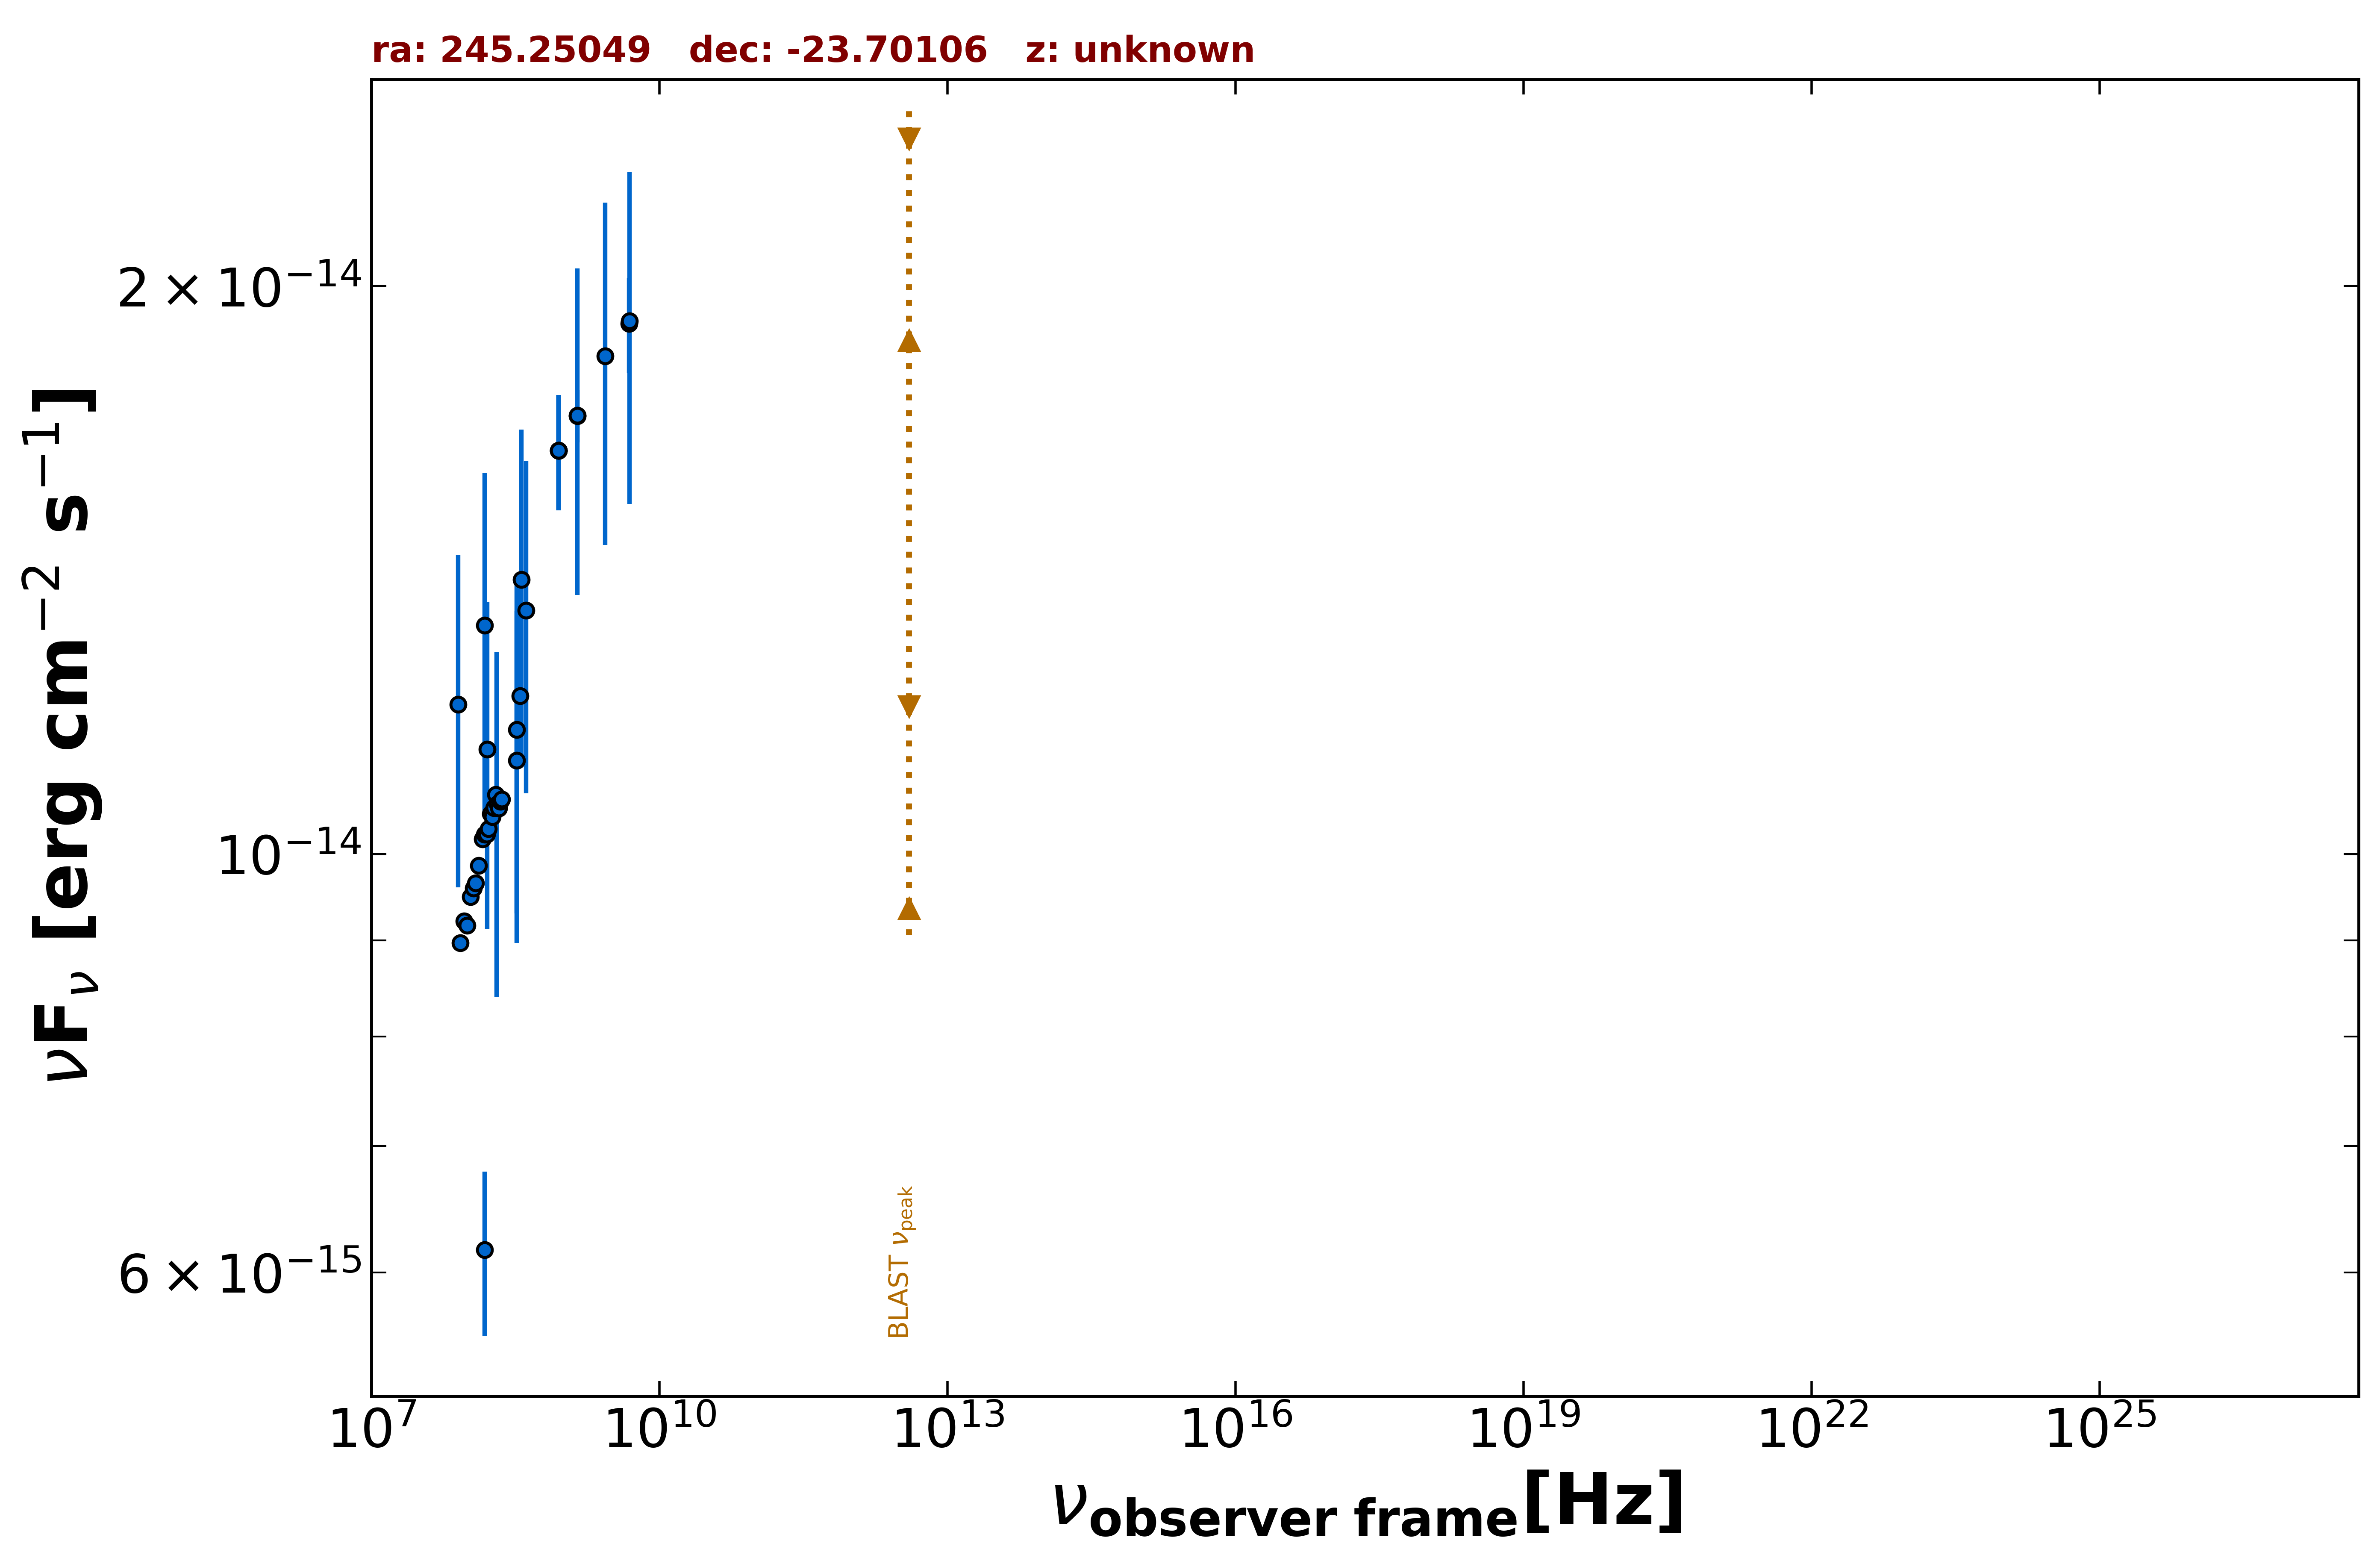

Source data for this figure (header and first rows):
freq., flux, err_flux, MJD_start, MJD_end, flag, catalog, reference
1.400e+09, 1.707e-14, 5.450e-16, 55000, 55000, , NVSS, Condon et al. 1998  AJ  115  1693
8.870e+08, 1.636e-14, 1.150e-15, 55000, 55000, , RACS, Hale et al. 2021  PASA  38  e058
8.870e+08, 1.636e-14, 1.150e-15, 55000, 55000, , RACS, Hale et al. 2021  PASA  38  e058
8.870e+08, 1.636e-14, 1.150e-15, 55000, 55000, , RACS, Hale et al. 2021  PASA  38  e058
8.870e+08, 1.636e-14, 1.150e-15, 55000, 55000, , RACS, Hale et al. 2021  PASA  38  e058
1.500e+08, 6.167e-15, 6.165e-16, 55000, 55000, , TGSS150, Intema et al. 2017  A&A  598  A781
3.520e+08, 1.213e-14, 1.000e-17, 55000, 55000, , WISH352, De Bruce et al. 2002  A&A  394  59
4.800e+09, 1.910e-14, 1.105e-15, 55000, 55000, , PMN, Griffith et al. 1993-1996  VizieR  VIII/…
4.850e+09, 1.916e-14, 3.830e-15, 55000, 55000, , SPECFINDV3, Stein et al.  2021  A&A  655  A17
2.700e+09, 1.836e-14, 3.780e-15, 55000, 55000, , SPECFINDV3, Stein et al.  2021  A&A  655  A17
1.400e+09, 1.708e-14, 3.360e-15, 55000, 55000, , SPECFINDV3, Stein et al.  2021  A&A  655  A17
3.650e+08, 1.398e-14, 2.810e-15, 55000, 55000, , SPECFINDV3, Stein et al.  2021  A&A  655  A17
3.250e+08, 1.164e-14, 2.343e-15, 55000, 55000, , SPECFINDV3, Stein et al.  2021  A&A  655  A17
1.500e+08, 1.322e-14, 2.705e-15, 55000, 55000, , SPECFINDV3, Stein et al.  2021  A&A  655  A17
3.250e+08, 1.121e-14, 2.240e-15, 55000, 55000, , SPECFINDV3, Stein et al.  2021  A&A  655  A17
4.080e+08, 1.346e-14, 2.695e-15, 55000, 55000, , SPECFINDV3, Stein et al.  2021  A&A  655  A17
2.000e+08, 1.060e-14, 2.200e-15, 55000, 55000, , SPECFINDV3, Stein et al.  2021  A&A  655  A17
8.000e+07, 1.200e-14, 2.400e-15, 55000, 55000, , SPECFINDV3, Stein et al.  2021  A&A  655  A17
1.600e+08, 1.136e-14, 2.240e-15, 55000, 55000, , SPECFINDV3, Stein et al.  2021  A&A  655  A17
8.400e+07, 8.968e-15, 9.150e-17, 55000, 55000, , GLEAMV2, Hurley-Walker N. et al.  2017  MNRAS  46…
9.200e+07, 9.213e-15, 8.700e-17, 55000, 55000, , GLEAMV2, Hurley-Walker N. et al.  2017  MNRAS  46…
9.900e+07, 9.165e-15, 8.600e-17, 55000, 55000, , GLEAMV2, Hurley-Walker N. et al.  2017  MNRAS  46…
1.070e+08, 9.492e-15, 7.700e-17, 55000, 55000, , GLEAMV2, Hurley-Walker N. et al.  2017  MNRAS  46…
1.150e+08, 9.590e-15, 7.000e-17, 55000, 55000, , GLEAMV2, Hurley-Walker N. et al.  2017  MNRAS  46…
1.220e+08, 9.651e-15, 6.400e-17, 55000, 55000, , GLEAMV2, Hurley-Walker N. et al.  2017  MNRAS  46…
1.300e+08, 9.860e-15, 6.700e-17, 55000, 55000, , GLEAMV2, Hurley-Walker N. et al.  2017  MNRAS  46…
1.430e+08, 1.018e-14, 6.000e-17, 55000, 55000, , GLEAMV2, Hurley-Walker N. et al.  2017  MNRAS  46…
1.510e+08, 1.024e-14, 6.000e-17, 55000, 55000, , GLEAMV2, Hurley-Walker N. et al.  2017  MNRAS  46…
1.580e+08, 1.024e-14, 5.500e-17, 55000, 55000, , GLEAMV2, Hurley-Walker N. et al.  2017  MNRAS  46…
1.660e+08, 1.031e-14, 5.500e-17, 55000, 55000, , GLEAMV2, Hurley-Walker N. et al.  2017  MNRAS  46…
1.740e+08, 1.050e-14, 4.500e-17, 55000, 55000, , GLEAMV2, Hurley-Walker N. et al.  2017  MNRAS  46…
1.810e+08, 1.046e-14, 5.000e-17, 55000, 55000, , GLEAMV2, Hurley-Walker N. et al.  2017  MNRAS  46…
1.890e+08, 1.058e-14, 4.500e-17, 55000, 55000, , GLEAMV2, Hurley-Walker N. et al.  2017  MNRAS  46…
1.970e+08, 1.075e-14, 5.000e-17, 55000, 55000, , GLEAMV2, Hurley-Walker N. et al.  2017  MNRAS  46…
2.040e+08, 1.063e-14, 5.000e-17, 55000, 55000, , GLEAMV2, Hurley-Walker N. et al.  2017  MNRAS  46…
2.120e+08, 1.057e-14, 5.000e-17, 55000, 55000, , GLEAMV2, Hurley-Walker N. et al.  2017  MNRAS  46…
2.200e+08, 1.066e-14, 5.000e-17, 55000, 55000, , GLEAMV2, Hurley-Walker N. et al.  2017  MNRAS  46…
2.270e+08, 1.069e-14, 5.000e-17, 55000, 55000, , GLEAMV2, Hurley-Walker N. et al.  2017  MNRAS  46…
